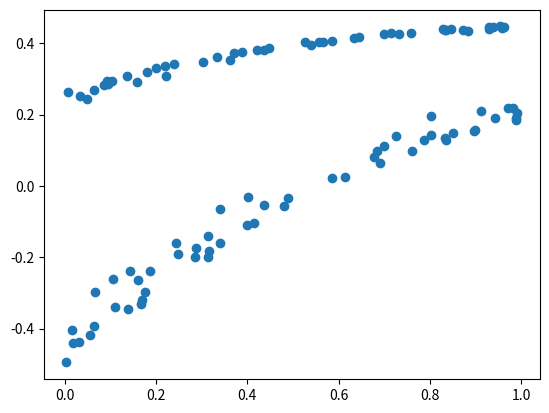
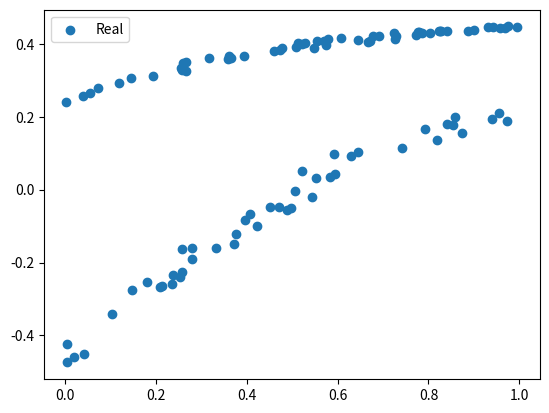

Recreate these plots in Python, in order.
import numpy as np
from matplotlib import pyplot as plt


class Dataset:
    def __init__(self, scale=1):
        self.scale = scale

    def _get_y(self, x):
        raise NotImplemented("The get_y method is not implemented!")

    def _gen_X(self, n):
        return self.scale * (np.random.random_sample((n,)))

    def sample_data(self, n):
        data = []

        x = self._gen_X(n)
        for i in range(n):
            yi = self._get_y(x[i])
            data.append([x[i], yi])

        return np.array(data)

    def plot_sample(self, samples=None, n=100):
        fig = plt.figure()
        if samples is not None:
            plt.scatter(samples.T[0], samples.T[1], label="Fake")
        dat = self.sample_data(n)
        plt.scatter(dat.T[0], dat.T[1], label="Real")
        plt.legend()
        plt.show()



###
class SinusDataset(Dataset):
    def _get_y(self, x):
        return np.tanh(np.sin(x) + np.random.normal(0, 0.05) % 1)-0.5


##
s = SinusDataset().sample_data(100)
plt.scatter(s.T[0], s.T[1], label="Fake")
plt.show()
##
SinusDataset().plot_sample()

##

